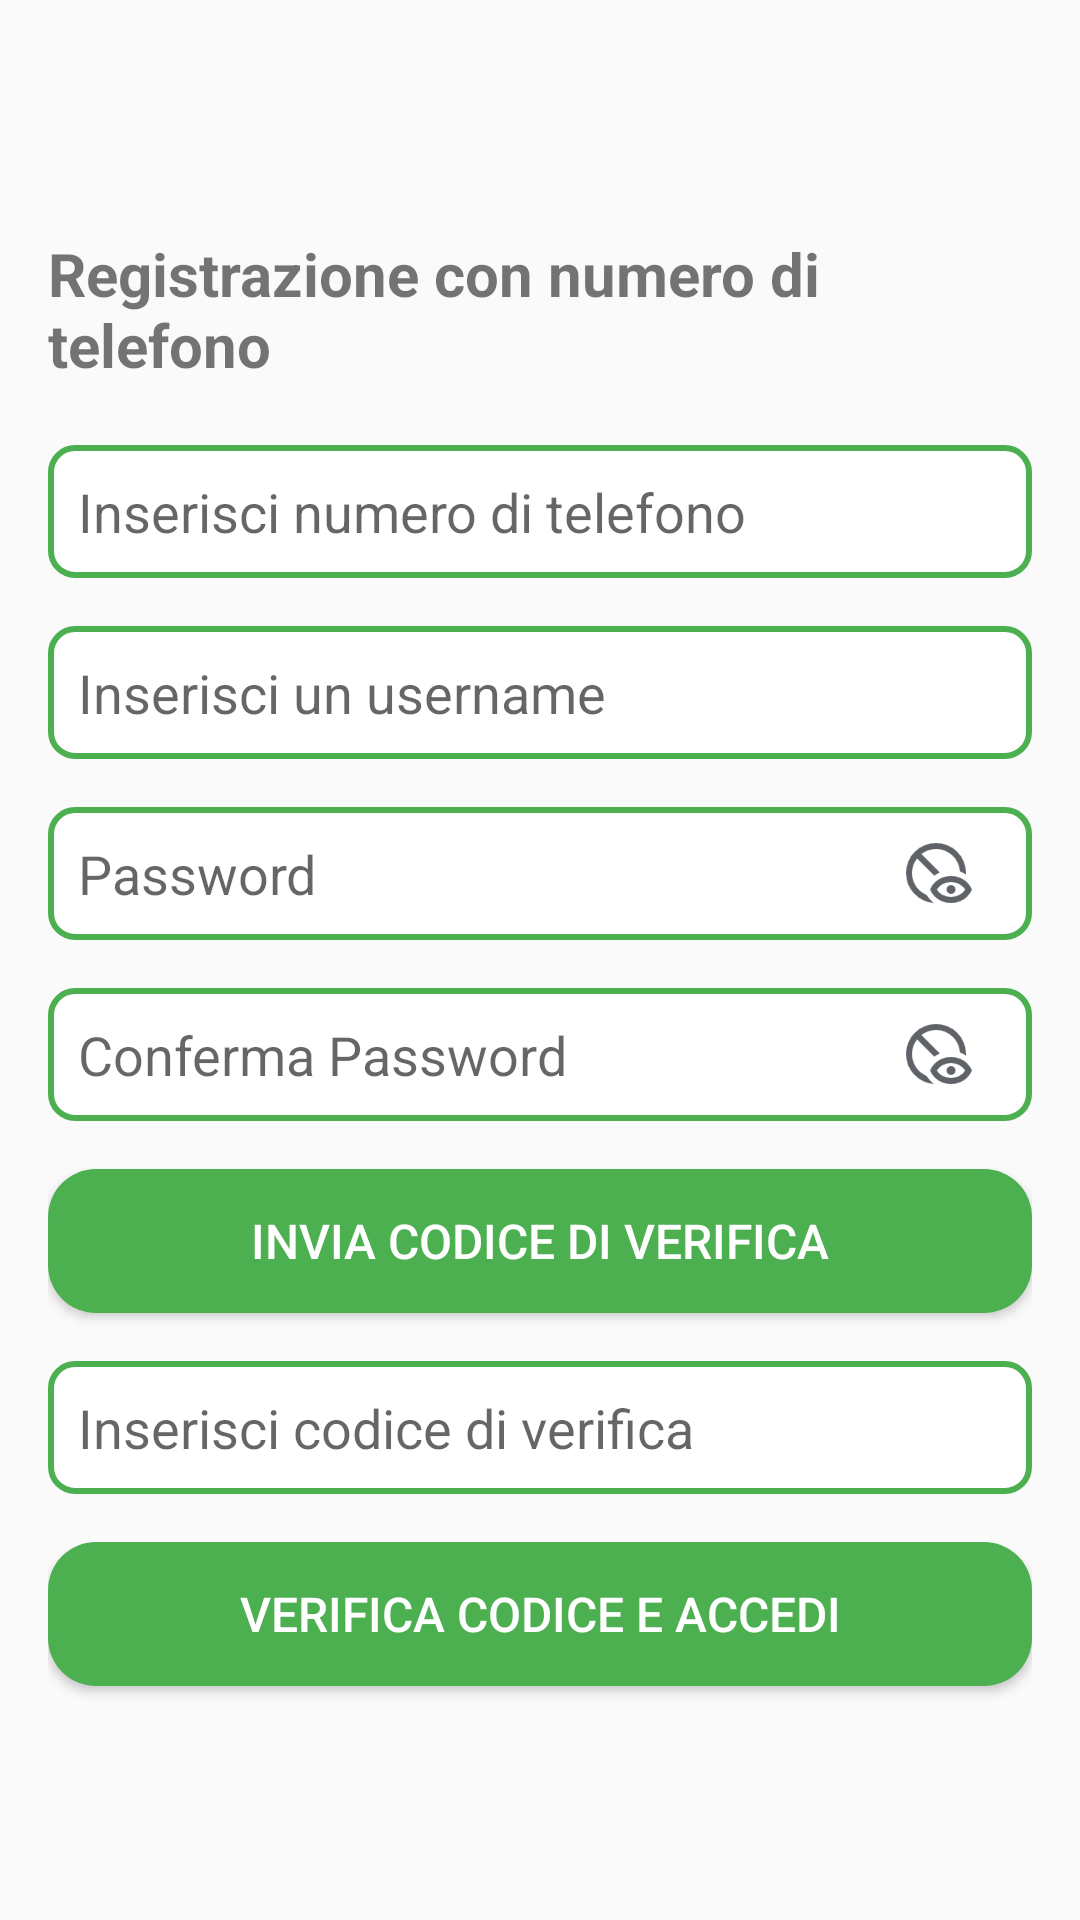

The Android layout XML behind this screen, and the referenced resources:
<!-- AndroidManifest.xml: application theme Theme.AppCompat.Light.NoActionBar -->
<!-- res/layout/telephoneactivity.xml -->
<LinearLayout
    xmlns:android="http://schemas.android.com/apk/res/android"
    android:layout_width="match_parent"
    android:layout_height="match_parent"
    android:orientation="vertical"
    android:padding="16dp"
    android:gravity="center_vertical">


    <TextView
        android:layout_width="match_parent"
        android:layout_height="wrap_content"
        android:text="Registrazione con numero di telefono"
        android:textSize="20sp"
        android:textStyle="bold"/>

    <EditText
        android:id="@+id/phoneEditText"
        android:layout_width="match_parent"
        android:layout_height="wrap_content"
        android:layout_marginTop="20sp"
        android:background="@drawable/edittext"
        android:hint="@string/hint_inserisci_numero_telefono"
        android:inputType="phone"
        android:layout_marginBottom="16sp" />


    

    <EditText
        android:id="@+id/usernamepercellulare"
        android:layout_width="match_parent"
        android:layout_height="wrap_content"
        android:background="@drawable/edittext"
        android:hint="@string/hint_inserisci_username"
        android:layout_marginBottom="16sp" />

    <FrameLayout
        android:layout_width="match_parent"
        android:layout_height="wrap_content"
        android:layout_marginBottom="16sp">

        <EditText
            android:id="@+id/passwordTel"
            android:layout_width="match_parent"
            android:layout_height="wrap_content"
            android:hint="@string/hint_passwordtel"
            android:inputType="textPassword"
            android:background="@drawable/edittext"
            android:paddingEnd="48dp" />

        <ImageView
            android:id="@+id/showPasswordTel"
            android:layout_width="40dp"
            android:layout_height="40dp"
            android:layout_gravity="end|center_vertical"
            android:padding="8dp"
            android:src="@drawable/passwordicon"
            android:contentDescription="@string/descr_mostra_password"
            android:layout_marginEnd="12dp"/>
    </FrameLayout>

    <FrameLayout
        android:layout_width="match_parent"
        android:layout_height="wrap_content"
        android:layout_marginBottom="16sp">

        <EditText
            android:id="@+id/confermapasswordtel"
            android:layout_width="match_parent"
            android:layout_height="wrap_content"
            android:background="@drawable/edittext"
            android:hint="@string/hint_conferma_password"
            android:inputType="textPassword"
            android:paddingEnd="48dp" />

        <ImageView
            android:id="@+id/showConfirmPasswordTel"
            android:layout_width="40dp"
            android:layout_height="40dp"
            android:layout_gravity="end|center_vertical"
            android:padding="8dp"
            android:src="@drawable/passwordicon"
            android:contentDescription="@string/descr_mostra_conferma_password"
            android:layout_marginEnd="12dp"/>
    </FrameLayout>

    <Button
        android:id="@+id/sendCodeButton"
        android:layout_width="match_parent"
        android:layout_height="wrap_content"
        android:text="@string/button_invia_codice"
        style="@style/GreenButton"
        android:layout_marginBottom="16sp" />

    <EditText
        android:id="@+id/codeEditText"
        android:layout_width="match_parent"
        android:layout_height="wrap_content"
        android:background="@drawable/edittext"
        android:hint="@string/hint_inserisci_codice"
        android:inputType="number"
        android:layout_marginBottom="16sp" />

    <Button
        android:id="@+id/verifyCodeButton"
        android:layout_width="match_parent"
        android:layout_height="wrap_content"
        android:text="@string/button_verifica_codice"
        style="@style/GreenButton" />
</LinearLayout>
<!-- resources referenced by this layout -->
<resources>
  <!-- drawable edittext (drawable) -->
  <?xml version="1.0" encoding="utf-8"?>
  <shape xmlns:android="http://schemas.android.com/apk/res/android">
      <solid android:color="#FFFFFF"/> 
      <stroke
          android:width="2dp"
          android:color="#4CAF50"/> 
      <corners android:radius="8dp"/> 
      <padding
          android:left="10dp"
          android:top="10dp"
          android:right="10dp"
          android:bottom="10dp"/>
  </shape>
  <!-- drawable passwordicon: png bitmap (drawable, 3532 bytes) -->
  <string name="button_invia_codice">Invia codice di verifica</string>
  <string name="button_verifica_codice">Verifica codice e accedi</string>
  <string name="descr_mostra_conferma_password">Mostra Conferma Password</string>
  <string name="descr_mostra_password">Mostra Password</string>
  <string name="hint_conferma_password">Conferma Password</string>
  <string name="hint_indirizzotel">Indirizzo</string>
  <string name="hint_inserisci_codice">Inserisci codice di verifica</string>
  <string name="hint_inserisci_numero_telefono">Inserisci numero di telefono</string>
  <string name="hint_inserisci_username">Inserisci un username</string>
  <string name="hint_nome_e_cognome">Nome e Cognome</string>
  <string name="hint_passwordtel">Password</string>
  <style name="GreenButton" parent="Widget.AppCompat.Button">
          
          <item name="android:textColor">#FFFFFF</item>
          
          <item name="android:backgroundTint">#4CAF50</item>
          
          <item name="android:background">@drawable/button</item>
          
          <item name="android:padding">10dp</item>
          <item name="android:textSize">16sp</item>
          <item name="buttonStyle">@style/GreenButton</item>
  
      </style>
  <!-- drawable button (drawable) -->
  <shape xmlns:android="http://schemas.android.com/apk/res/android">
      <solid android:color="#4CAF50" />
      <corners android:radius="16dp" />
      <padding
          android:left="10dp"
          android:top="10dp"
          android:right="10dp"
          android:bottom="10dp"/>
  </shape>
</resources>
